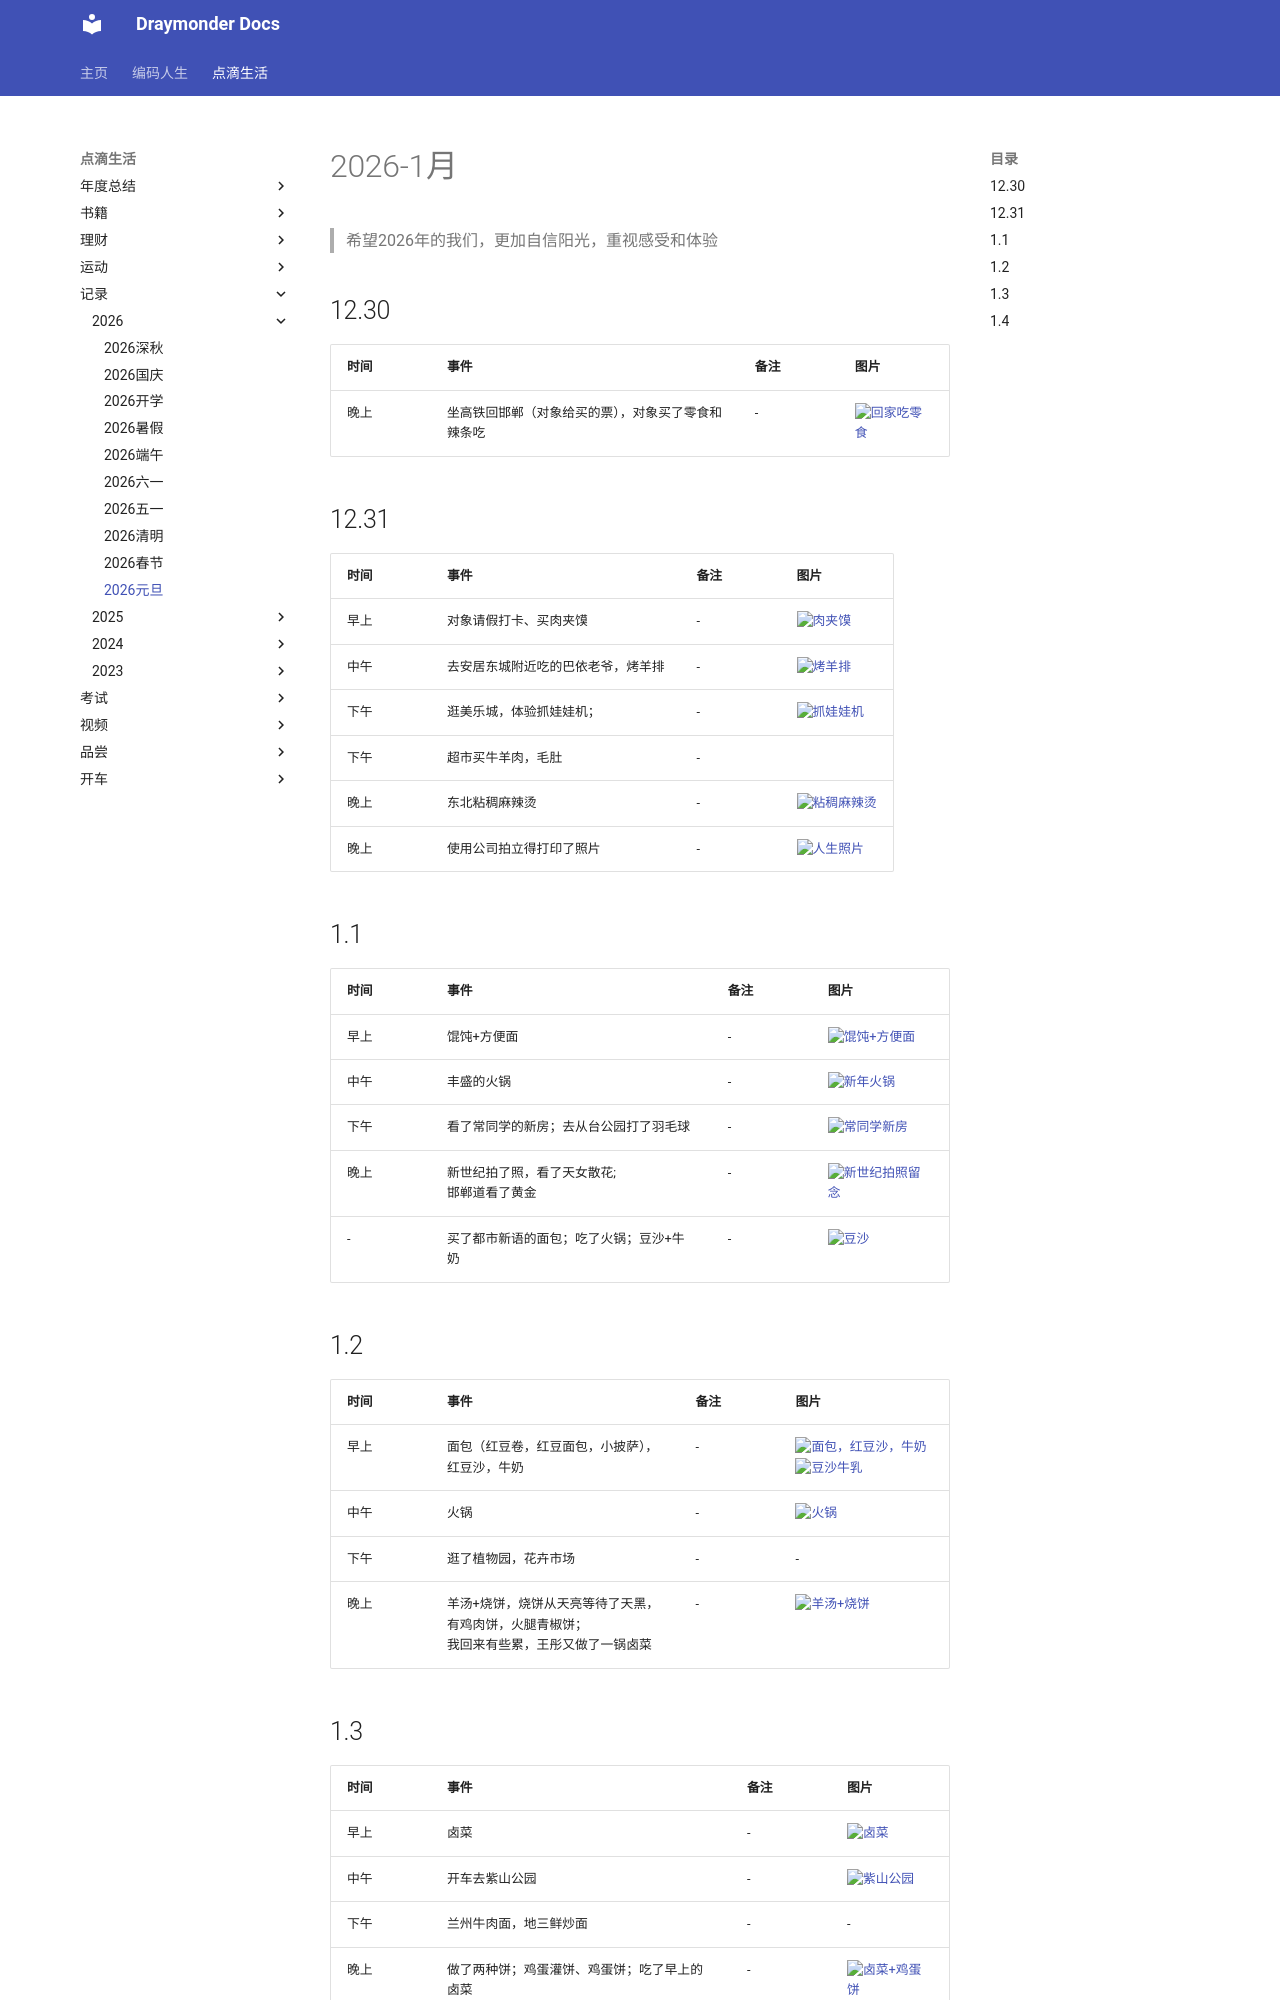

repository: Draymonders/draymonders.github.io · page: enjoy/record/2026/2026-0101/index.html · generator: mkdocs

# 2026-1月

> 希望2026年的我们，更加自信阳光，重视感受和体验

## 12.30

| 时间 | 事件 | 备注 |  图片 | 
| -- | -- | -- | -- | 
| 晚上 | 坐高铁回邯郸（对象给买的票），对象买了零食和辣条吃 | - | <img src="./optimized/day1_1.jpg" alt="回家吃零食" width="100px" height="100px" /> |

## 12.31

| 时间 | 事件 | 备注 |  图片 | 
| -- | -- | -- | -- | 
| 早上 | 对象请假打卡、买肉夹馍 | - | <img src="./optimized/day2_1.jpg" alt="肉夹馍" width="100px" height="100px" /> |
| 中午 | 去安居东城附近吃的巴依老爷，烤羊排 | - | <img src="./optimized/day2_2.jpg" alt="烤羊排" width="100px" height="100px" /> |
| 下午 | 逛美乐城，体验抓娃娃机； | - | <img src="./optimized/day2_3.jpg" alt="抓娃娃机" width="100px" height="100px" /> |
| 下午 | 超市买牛羊肉，毛肚 | - |  |
| 晚上 | 东北粘稠麻辣烫 | - | <img src="./optimized/day2_4.jpg" alt="粘稠麻辣烫" width="100px" height="100px" /> |
| 晚上 | 使用公司拍立得打印了照片 | - | <img src="./optimized/day2_5.jpg" alt="人生照片" width="100px" height="100px" /> |


## 1.1

| 时间 | 事件 | 备注 |  图片 | 
| -- | -- | -- | -- | 
| 早上 | 馄饨+方便面 | - | <img src="./optimized/day3_1.jpg" alt="馄饨+方便面" width="100px" height="100px" /> |
| 中午 | 丰盛的火锅 | - | <img src="./optimized/day3_2.jpg" alt="新年火锅" width="100px" height="100px" /> |
| 下午 | 看了常同学的新房；去从台公园打了羽毛球 | - | <img src="./optimized/day3_3.jpg" alt="常同学新房" width="100px" height="100px" /> |
| 晚上 | 新世纪拍了照，看了天女散花;<br/> 邯郸道看了黄金 | - | <img src="./optimized/day3_4.jpg" alt="新世纪拍照留念" width="100px" height="100px" /> |
| -  | 买了都市新语的面包；吃了火锅；豆沙+牛奶 | - | <img src="./optimized/day3_5.jpg" alt="豆沙" width="100px" height="100px" /> |


## 1.2

| 时间 | 事件 | 备注 |  图片 | 
| -- | -- | -- | -- | 
| 早上 | 面包（红豆卷，红豆面包，小披萨），红豆沙，牛奶 | - | <img src="./optimized/day4_1.jpg" alt="面包，红豆沙，牛奶" width="100px" height="100px" /> <img src="./optimized/day4_2.jpg" alt="豆沙牛乳" width="100px" height="100px" /> |
| 中午 | 火锅 | - | <img src="./optimized/day4_3.jpg" alt="火锅" width="100px" height="100px" /> |
| 下午 | 逛了植物园，花卉市场 | - | - |
| 晚上 | 羊汤+烧饼，烧饼从天亮等待了天黑，有鸡肉饼，火腿青椒饼；<br/>我回来有些累，王彤又做了一锅卤菜 | - | <img src="./optimized/day4_4.jpg" alt="羊汤+烧饼" width="100px" height="100px" /> |
